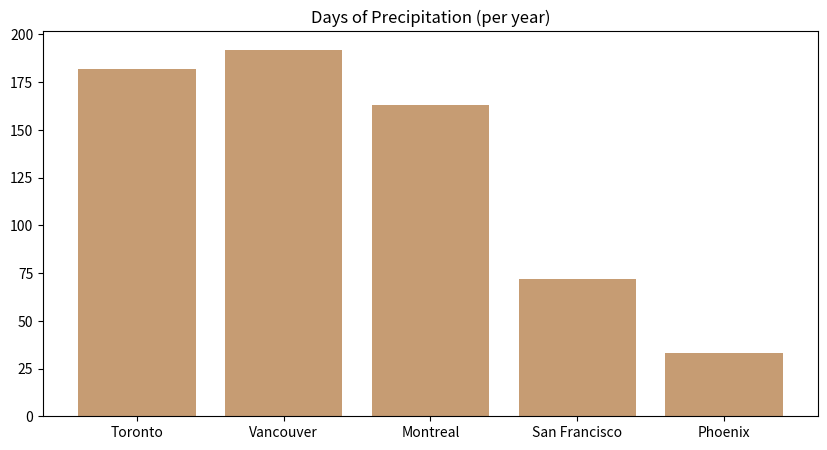

Here is the Python script that generated this plot:
import matplotlib.pyplot as plt
import numpy as np

objects = ('Toronto', 'Vancouver', 'Montreal', 'San Francisco', 'Phoenix')
y_pos = np.arange(len(objects))
precip = [182, 192, 163, 72, 33 ]

plt.figure(figsize=(10,5))
plt.bar(y_pos, precip, align='center', alpha=0.5)
plt.bar(y_pos, precip, align='center', alpha=0.5)
plt.xticks(y_pos, objects)
plt.title('Days of Precipitation (per year)')
#plt.savefig('Precipitation_Days.png')
plt.show()